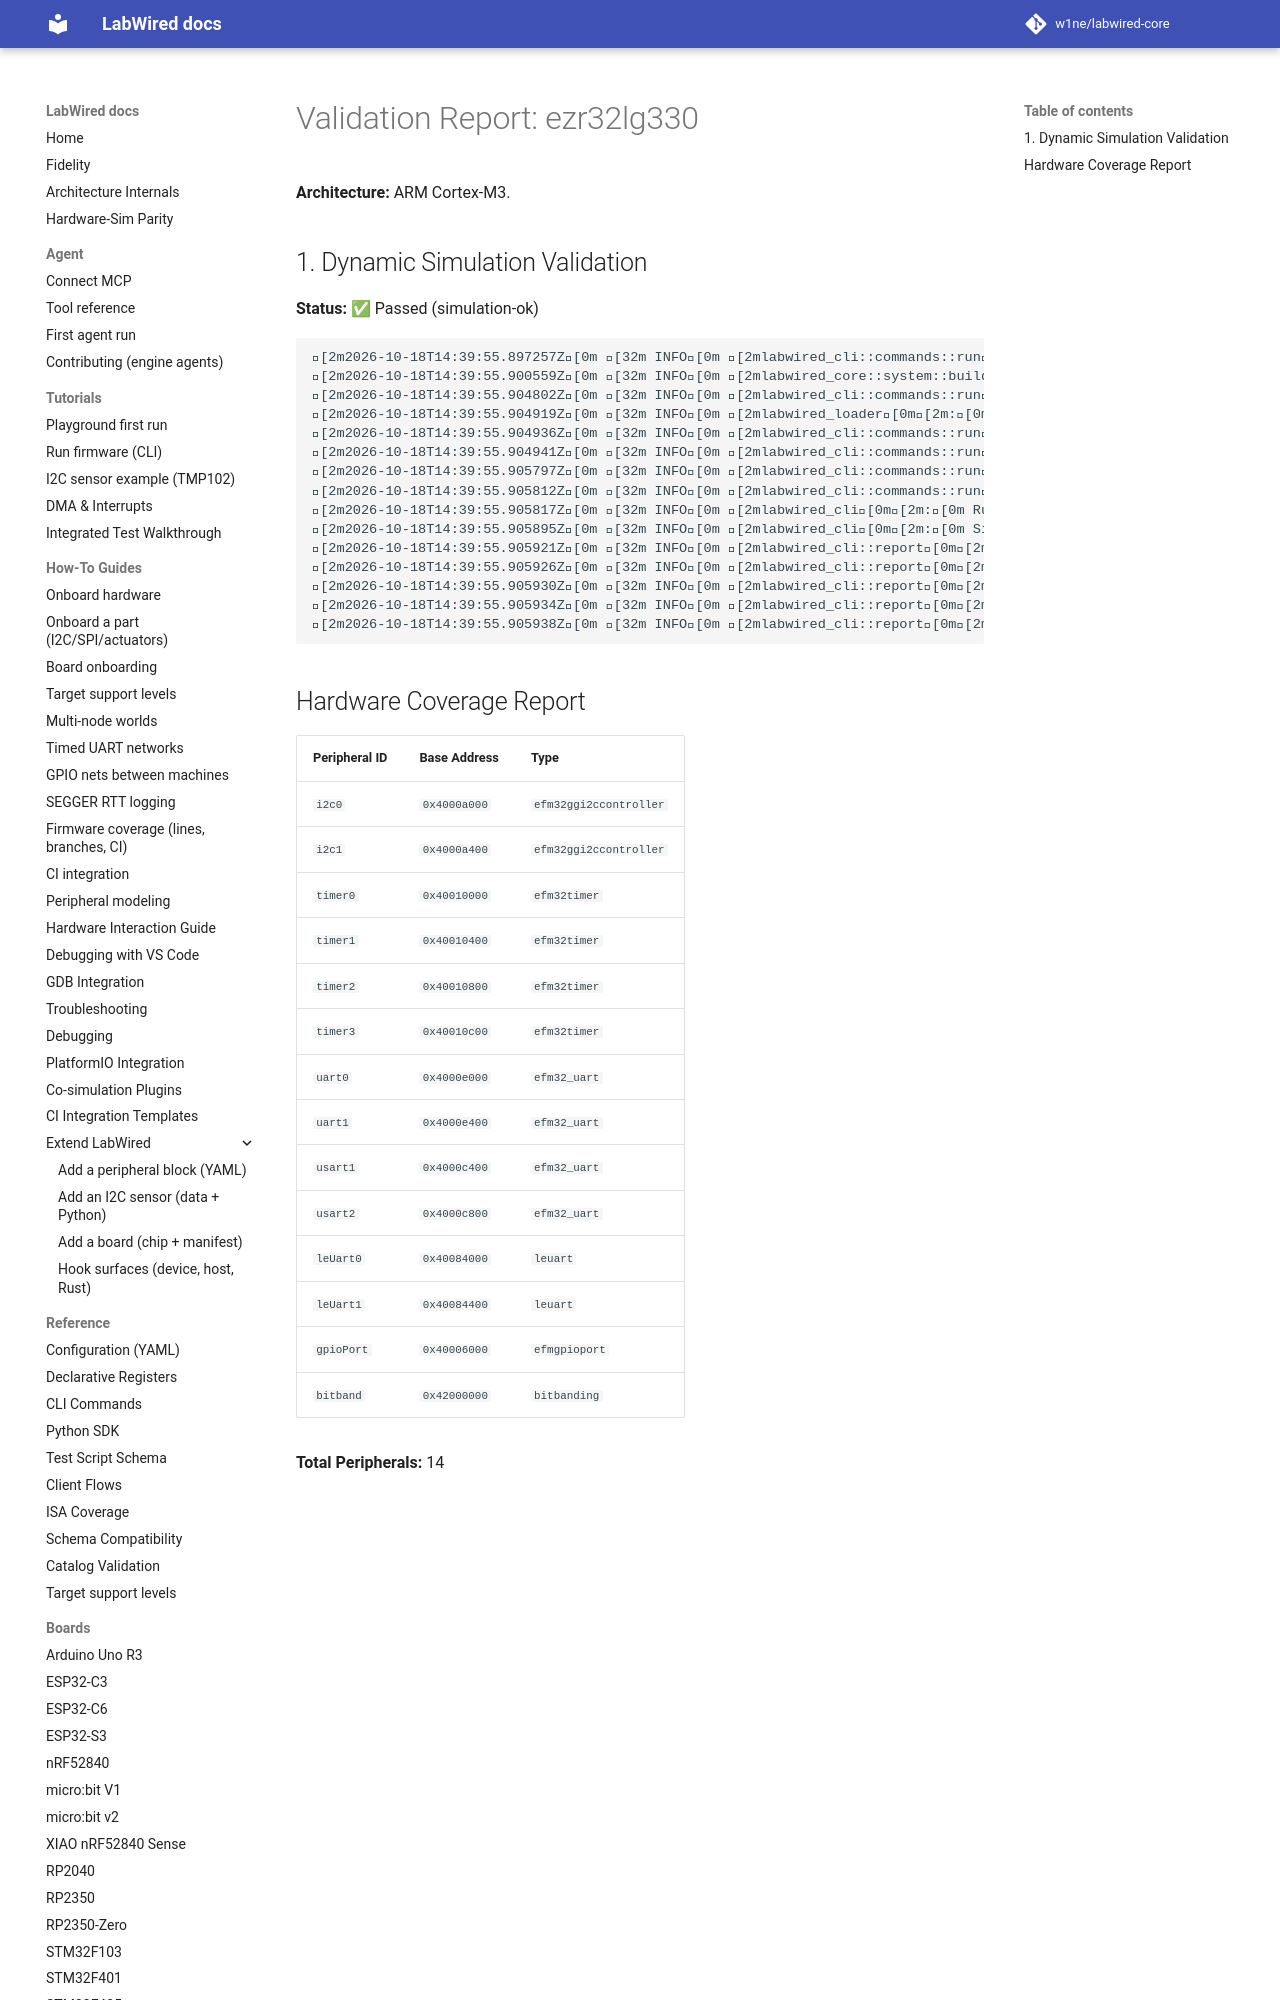

repository: MbedLabs/labwired-core · page: boards/ezr32lg330/index.html · generator: mkdocs

# Validation Report: ezr32lg330

**Architecture:** ARM Cortex-M3.

## 1. Dynamic Simulation Validation
**Status:** ✅ Passed (simulation-ok)

```text
[2m2026-10-18T14:39:55.897257Z[0m [32m INFO[0m [2mlabwired_cli::commands::run[0m[2m:[0m Starting LabWired Simulator
[2m2026-10-18T14:39:55.900559Z[0m [32m INFO[0m [2mlabwired_core::system::builder[0m[2m:[0m Loading chip descriptor: ../../chips/onboarding/ezr32lg330.yaml
[2m2026-10-18T14:39:55.904802Z[0m [32m INFO[0m [2mlabwired_cli::commands::run[0m[2m:[0m Loading firmware: "/home/andrii/Projects/labwired-renode/core/tests/fixtures/uart-ok-thumbv7m.elf"
[2m2026-10-18T14:39:55.904919Z[0m [32m INFO[0m [2mlabwired_loader[0m[2m:[0m ELF Entry Point: 0x401
[2m2026-10-18T14:39:55.904936Z[0m [32m INFO[0m [2mlabwired_cli::commands::run[0m[2m:[0m Firmware Loaded Successfully!
[2m2026-10-18T14:39:55.904941Z[0m [32m INFO[0m [2mlabwired_cli::commands::run[0m[2m:[0m Entry Point: 0x401
[2m2026-10-18T14:39:55.905797Z[0m [32m INFO[0m [2mlabwired_cli::commands::run[0m[2m:[0m Starting Simulation (ARM Cortex-M)...
[2m2026-10-18T14:39:55.905812Z[0m [32m INFO[0m [2mlabwired_cli::commands::run[0m[2m:[0m Initial PC: 0x400, SP: 0x20020000
[2m2026-10-1
